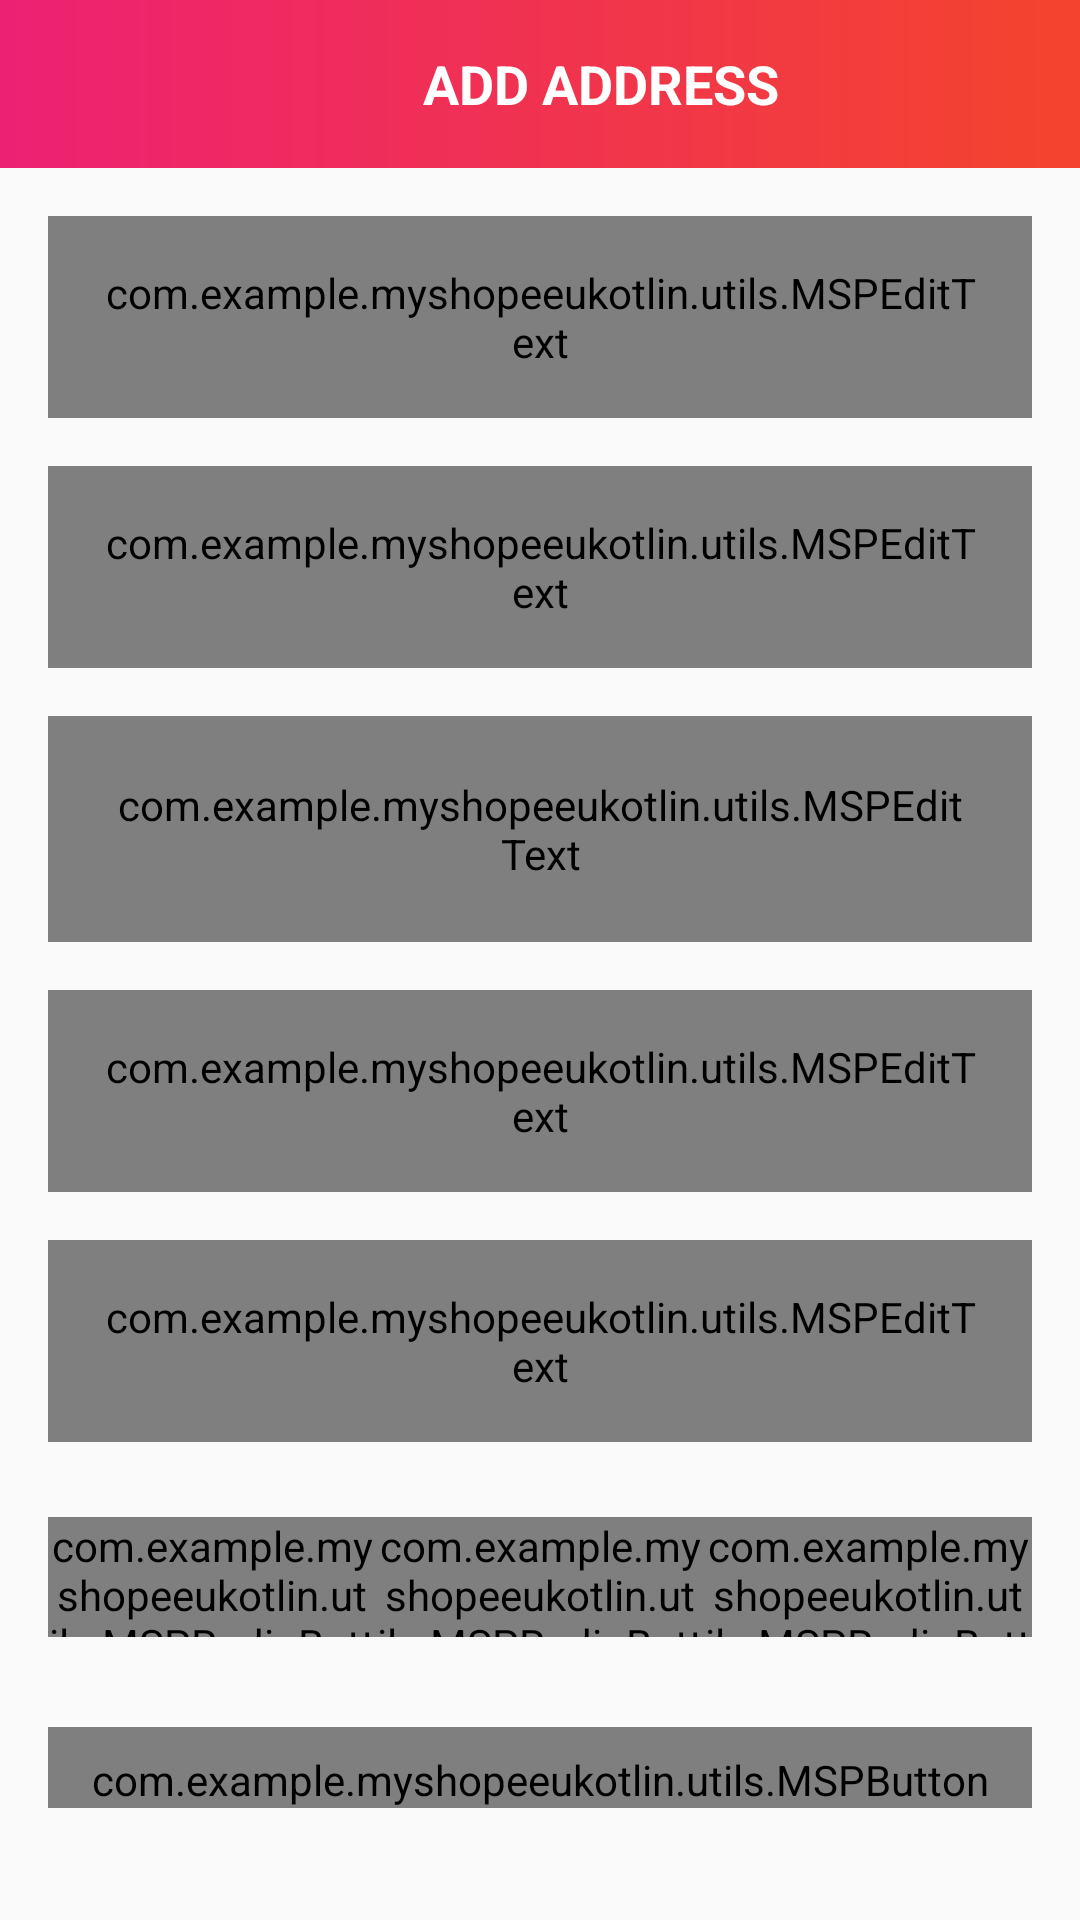

Reconstruct the res/layout file that produces this screen, plus the resources it refers to.
<!-- AndroidManifest.xml: activity theme Theme.Design.Light.NoActionBar -->
<!-- res/layout/activity_add_edit_address.xml -->
<?xml version="1.0" encoding="utf-8"?>
<LinearLayout xmlns:android="http://schemas.android.com/apk/res/android"
    xmlns:app="http://schemas.android.com/apk/res-auto"
    xmlns:tools="http://schemas.android.com/tools"
    android:layout_width="match_parent"
    android:layout_height="match_parent"
    android:orientation="vertical"
    tools:context=".activities.AddEditAddressActivity">

    <androidx.appcompat.widget.Toolbar
        android:id="@+id/toolbar_edit_address_activity"
        android:layout_width="match_parent"
        android:layout_height="?attr/actionBarSize"
        android:background="@drawable/app_gradient_color_background">

        <TextView
            android:id="@+id/tv_title"
            android:layout_width="match_parent"
            android:layout_height="match_parent"
            android:gravity="center"
            android:paddingStart="@dimen/toolbar_title_paddingStart"
            android:paddingEnd="0dp"
            android:text="@string/title_add_address"
            android:textColor="@color/white"
            android:textSize="@dimen/toolbar_title_text_size"
            android:textStyle="bold">

        </TextView>

    </androidx.appcompat.widget.Toolbar>


    <ScrollView
        android:layout_width="match_parent"
        android:layout_height="wrap_content">

        <LinearLayout
            android:layout_width="match_parent"
            android:layout_height="wrap_content"
            android:orientation="vertical">

            <com.google.android.material.textfield.TextInputLayout
                android:id="@+id/till_full_name"
                style="@style/ThemeOverlay.Material3.TextInputEditText.FilledBox"
                android:layout_width="match_parent"
                android:layout_height="wrap_content"
                android:layout_marginStart="16dp"
                android:layout_marginTop="16dp"
                android:layout_marginEnd="16dp"
                android:hint="@string/hint_first_name"
                android:textColorHint="@color/ColorSecondaryText">

                <com.example.myshopeeukotlin.utils.MSPEditText
                    android:id="@+id/et_full_name"
                    android:layout_width="match_parent"
                    android:layout_height="wrap_content"
                    android:inputType="text"
                    android:padding="@dimen/et_padding"
                    android:textColorHint="@color/ColorPrimary"
                    android:textSize="@dimen/et_textSize" />
            </com.google.android.material.textfield.TextInputLayout>


            <com.google.android.material.textfield.TextInputLayout
                android:id="@+id/till_phone_number"
                style="@style/ThemeOverlay.Material3.TextInputEditText.FilledBox"
                android:layout_width="match_parent"
                android:layout_height="wrap_content"
                android:layout_marginStart="16dp"
                android:layout_marginTop="16dp"
                android:layout_marginEnd="16dp"
                android:hint="@string/hint_first_name"
                android:textColorHint="@color/ColorSecondaryText">

                <com.example.myshopeeukotlin.utils.MSPEditText
                    android:id="@+id/et_phone_number"
                    android:layout_width="match_parent"
                    android:layout_height="wrap_content"
                    android:inputType="number"
                    android:padding="@dimen/et_padding"
                    android:textColorHint="@color/ColorPrimary"
                    android:textSize="@dimen/et_textSize" />
            </com.google.android.material.textfield.TextInputLayout>




            <com.google.android.material.textfield.TextInputLayout
                android:id="@+id/till_additional_notes"
                style="@style/ThemeOverlay.Material3.TextInputEditText.FilledBox"
                android:layout_width="match_parent"
                android:layout_height="wrap_content"
                android:layout_marginStart="16dp"
                android:layout_marginTop="16dp"
                android:layout_marginEnd="16dp"
                android:hint="@string/hint_first_name"
                android:textColorHint="@color/ColorSecondaryText">

                <com.example.myshopeeukotlin.utils.MSPEditText
                    android:id="@+id/et_additional_notes"
                    android:layout_width="match_parent"
                    android:layout_height="wrap_content"
                    android:inputType="number"
                    android:padding="20dp"
                    android:maxLines="3"

                    android:textColorHint="@color/ColorPrimary"
                    android:textSize="@dimen/et_textSize" />
            </com.google.android.material.textfield.TextInputLayout>




            <com.google.android.material.textfield.TextInputLayout
                android:id="@+id/till_address"
                style="@style/ThemeOverlay.Material3.TextInputEditText.FilledBox"
                android:layout_width="match_parent"
                android:layout_height="wrap_content"
                android:layout_marginStart="16dp"
                android:layout_marginTop="16dp"
                android:layout_marginEnd="16dp"
                android:hint="@string/hint_first_name"
                android:textColorHint="@color/ColorSecondaryText">

                <com.example.myshopeeukotlin.utils.MSPEditText
                    android:id="@+id/et_address"
                    android:layout_width="match_parent"
                    android:layout_height="wrap_content"
                    android:inputType="textPostalAddress"
                    android:maxLines="3"
                    android:padding="@dimen/et_padding"
                    android:textColorHint="@color/ColorPrimary"
                    android:textSize="@dimen/et_textSize" />
            </com.google.android.material.textfield.TextInputLayout>


            <com.google.android.material.textfield.TextInputLayout
                android:id="@+id/till_zipCode"
                style="@style/ThemeOverlay.Material3.TextInputEditText.FilledBox"
                android:layout_width="match_parent"
                android:layout_height="wrap_content"
                android:layout_marginStart="16dp"
                android:layout_marginTop="16dp"
                android:layout_marginEnd="16dp"
                android:hint="@string/hint_first_name"
                android:textColorHint="@color/ColorSecondaryText">

                <com.example.myshopeeukotlin.utils.MSPEditText
                    android:id="@+id/et_zipCode"
                    android:layout_width="match_parent"
                    android:layout_height="wrap_content"
                    android:inputType="number"
                    android:padding="@dimen/et_padding"
                    android:textColorHint="@color/ColorPrimary"
                    android:textSize="@dimen/et_textSize" />
            </com.google.android.material.textfield.TextInputLayout>

            <RadioGroup
                android:id="@+id/rg_type"
                android:layout_width="match_parent"
                android:layout_height="@dimen/add_edit_address_radio_button_height"
                android:layout_marginStart="16dp"
                android:layout_marginTop="25dp"
                android:layout_marginEnd="16dp"
                android:orientation="horizontal">

                <com.example.myshopeeukotlin.utils.MSPRadioButton
                    android:id="@+id/rb_office"
                    android:layout_width="0dp"
                    android:layout_height="@dimen/add_edit_address_radio_button_height"
                    android:layout_weight="1"
                    android:checked="true"
                    android:background="@drawable/drawable_gender_tab_selection"
                    android:button="@null"
                    android:gravity="center"
                    android:text="@string/lbl_office"
                    android:textColor="@drawable/drawable_gender_tab_text_color_selector">

                </com.example.myshopeeukotlin.utils.MSPRadioButton>

                <com.example.myshopeeukotlin.utils.MSPRadioButton
                    android:id="@+id/rb_home"
                    android:layout_width="0dp"
                    android:layout_height="@dimen/add_edit_address_radio_button_height"
                    android:layout_weight="1"
                    android:checked="false"
                    android:background="@drawable/drawable_gender_tab_selection"
                    android:button="@null"
                    android:gravity="center"
                    android:text="@string/lbl_home"
                    android:textColor="@drawable/drawable_gender_tab_text_color_selector">

                </com.example.myshopeeukotlin.utils.MSPRadioButton>

                <com.example.myshopeeukotlin.utils.MSPRadioButton
                    android:id="@+id/rb_other"
                    android:layout_width="0dp"
                    android:layout_height="@dimen/add_edit_address_radio_button_height"
                    android:layout_weight="1"
                    android:checked="false"
                    android:background="@drawable/drawable_gender_tab_selection"
                    android:button="@null"
                    android:gravity="center"
                    android:text="@string/lbl_other"
                    android:textColor="@drawable/drawable_gender_tab_text_color_selector">

                </com.example.myshopeeukotlin.utils.MSPRadioButton>


            </RadioGroup>


            <com.google.android.material.textfield.TextInputLayout
                android:id="@+id/til_other_details"
                android:layout_width="match_parent"
                android:layout_height="wrap_content"
                android:layout_marginStart="16dp"
                android:layout_marginTop="25dp"
                android:layout_marginEnd="16dp"
                android:hint="@string/hint_other_details"
                android:textColorHint="@color/ColorSecondaryText"
                android:visibility="gone"
                tools:visibility="visible"
                >

                <com.example.myshopeeukotlin.utils.MSPEditText
                    android:id="@+id/et_other_details"
                    android:layout_width="match_parent"
                    android:layout_height="wrap_content"
                    android:inputType="text"
                    android:padding="@dimen/et_padding"
                    android:textColor="@color/ColorPrimary"
                    android:textSize="@dimen/et_textSize" />
            </com.google.android.material.textfield.TextInputLayout>


            <com.example.myshopeeukotlin.utils.MSPButton
                android:id="@+id/btn_submit_address"
                android:layout_width="match_parent"
                android:layout_height="wrap_content"
                android:layout_gravity="center"
                android:layout_marginStart="16dp"
                android:layout_marginEnd="16dp"
                android:layout_marginTop="30dp"
                android:layout_marginBottom="20dp"
                android:background="@drawable/button_background"
                android:foreground="?attr/selectableItemBackground"
                android:gravity="center"
                android:paddingTop="@dimen/btn_padding"
                android:textSize="@dimen/btn_textSize"
                android:textColor="@color/white"
                android:text="@string/submit"
                android:textStyle="bold">

            </com.example.myshopeeukotlin.utils.MSPButton>

        </LinearLayout>


    </ScrollView>

</LinearLayout>
<!-- resources referenced by this layout -->
<resources>
  <color name="ColorPrimary">#ED2173</color>
  <color name="ColorSecondaryText">#989898</color>
  <color name="white">#FFFFFFFF</color>
  <dimen name="add_edit_address_radio_button_height">40dp</dimen>
  <dimen name="btn_padding">8dp</dimen>
  <dimen name="btn_textSize">18sp</dimen>
  <dimen name="et_padding">16dp</dimen>
  <dimen name="et_textSize">16sp</dimen>
  <dimen name="toolbar_title_paddingStart">25dp</dimen>
  <dimen name="toolbar_title_text_size">18sp</dimen>
  <!-- drawable app_gradient_color_background (drawable) -->
  <?xml version="1.0" encoding="utf-8"?>
  <shape xmlns:android="http://schemas.android.com/apk/res/android"
      android:shape="rectangle">
  
      <gradient
          android:angle="360"
          android:endColor="@color/ColorThemeOrange"
          android:startColor="@color/ColorThemePink"
          android:type="linear" />
  
  </shape>
  <!-- drawable button_background (drawable) -->
  <?xml version="1.0" encoding="utf-8"?>
  <shape xmlns:android="http://schemas.android.com/apk/res/android"
      android:shape="rectangle">
      <gradient
          android:angle="360"
          android:endColor="@color/ColorThemeOrange"
          android:startColor="@color/ColorThemePink"
          android:type="linear" />
      <corners android:radius="@dimen/button_background_radius" />
  
  
  </shape>
  <!-- drawable drawable_gender_tab_selection (drawable) -->
  <?xml version="1.0" encoding="utf-8"?>
  <selector xmlns:android="http://schemas.android.com/apk/res/android">
  
      <item android:state_checked="true">
          <shape android:shape="rectangle">
              <solid android:color="@color/ColorAccent">
  
              </solid>
              <corners android:bottomLeftRadius="@dimen/gender_radio_button_radius"
                  android:bottomRightRadius="@dimen/gender_radio_button_radius"
                  android:topLeftRadius="@dimen/gender_radio_button_radius"
                  android:topRightRadius="@dimen/gender_radio_button_radius"/>
          </shape>
      </item>
      <item android:state_checked="false">
          <shape android:shape="rectangle">
              <stroke android:width="@dimen/gender_radio_button_stroke_width"
                  android:color="@color/ColorSecondaryText"
                  />
              <corners android:bottomLeftRadius="@dimen/gender_radio_button_radius"
                  android:bottomRightRadius="@dimen/gender_radio_button_radius"
                  android:topLeftRadius="@dimen/gender_radio_button_radius"
                  android:topRightRadius="@dimen/gender_radio_button_radius"/>
  
          </shape>
      </item>
  </selector>
  <!-- drawable drawable_gender_tab_text_color_selector (drawable) -->
  <?xml version="1.0" encoding="utf-8"?>
  <selector xmlns:android="http://schemas.android.com/apk/res/android">
  <item android:color="@color/white" android:state_checked="true"
      />
      <item android:color="@color/ColorSecondaryText"
          android:state_checked="false"
  
  
          />
  
  
  </selector>
  <string name="hint_first_name">First name</string>
  <string name="hint_other_details">other details</string>
  <string name="lbl_home">Home</string>
  <string name="lbl_office">OFFICE</string>
  <string name="lbl_other">Other</string>
  <string name="submit">Submit</string>
  <string name="title_add_address">ADD ADDRESS</string>
  <color name="ColorThemeOrange">#f4442d</color>
  <color name="ColorThemePink">#ED2173</color>
  <dimen name="button_background_radius">10dp</dimen>
  <color name="ColorAccent">#ED2173</color>
  <dimen name="gender_radio_button_radius">5dp</dimen>
  <dimen name="gender_radio_button_stroke_width">1dp</dimen>
</resources>
